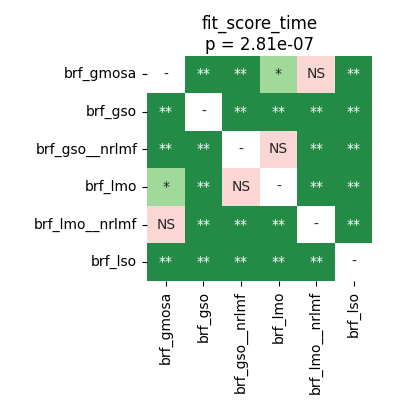

The file beside this chart, header and first rows:
	brf_gmosa	brf_gso	brf_gso__nrlmf	brf_lmo	brf_lmo__nrlmf	brf_lso
brf_gmosa	1.0	0.00293	0.008638	0.01127	0.5751	0.00293
brf_gso	0.00293	1.0	0.00293	0.00293	0.00293	0.00293
brf_gso__nrlmf	0.008638	0.00293	1.0	0.06906	0.008638	0.00293
brf_lmo	0.01127	0.00293	0.06906	1.0	0.00293	0.00293
brf_lmo__nrlmf	0.5751	0.00293	0.008638	0.00293	1.0	0.00293
brf_lso	0.00293	0.00293	0.00293	0.00293	0.00293	1.0
